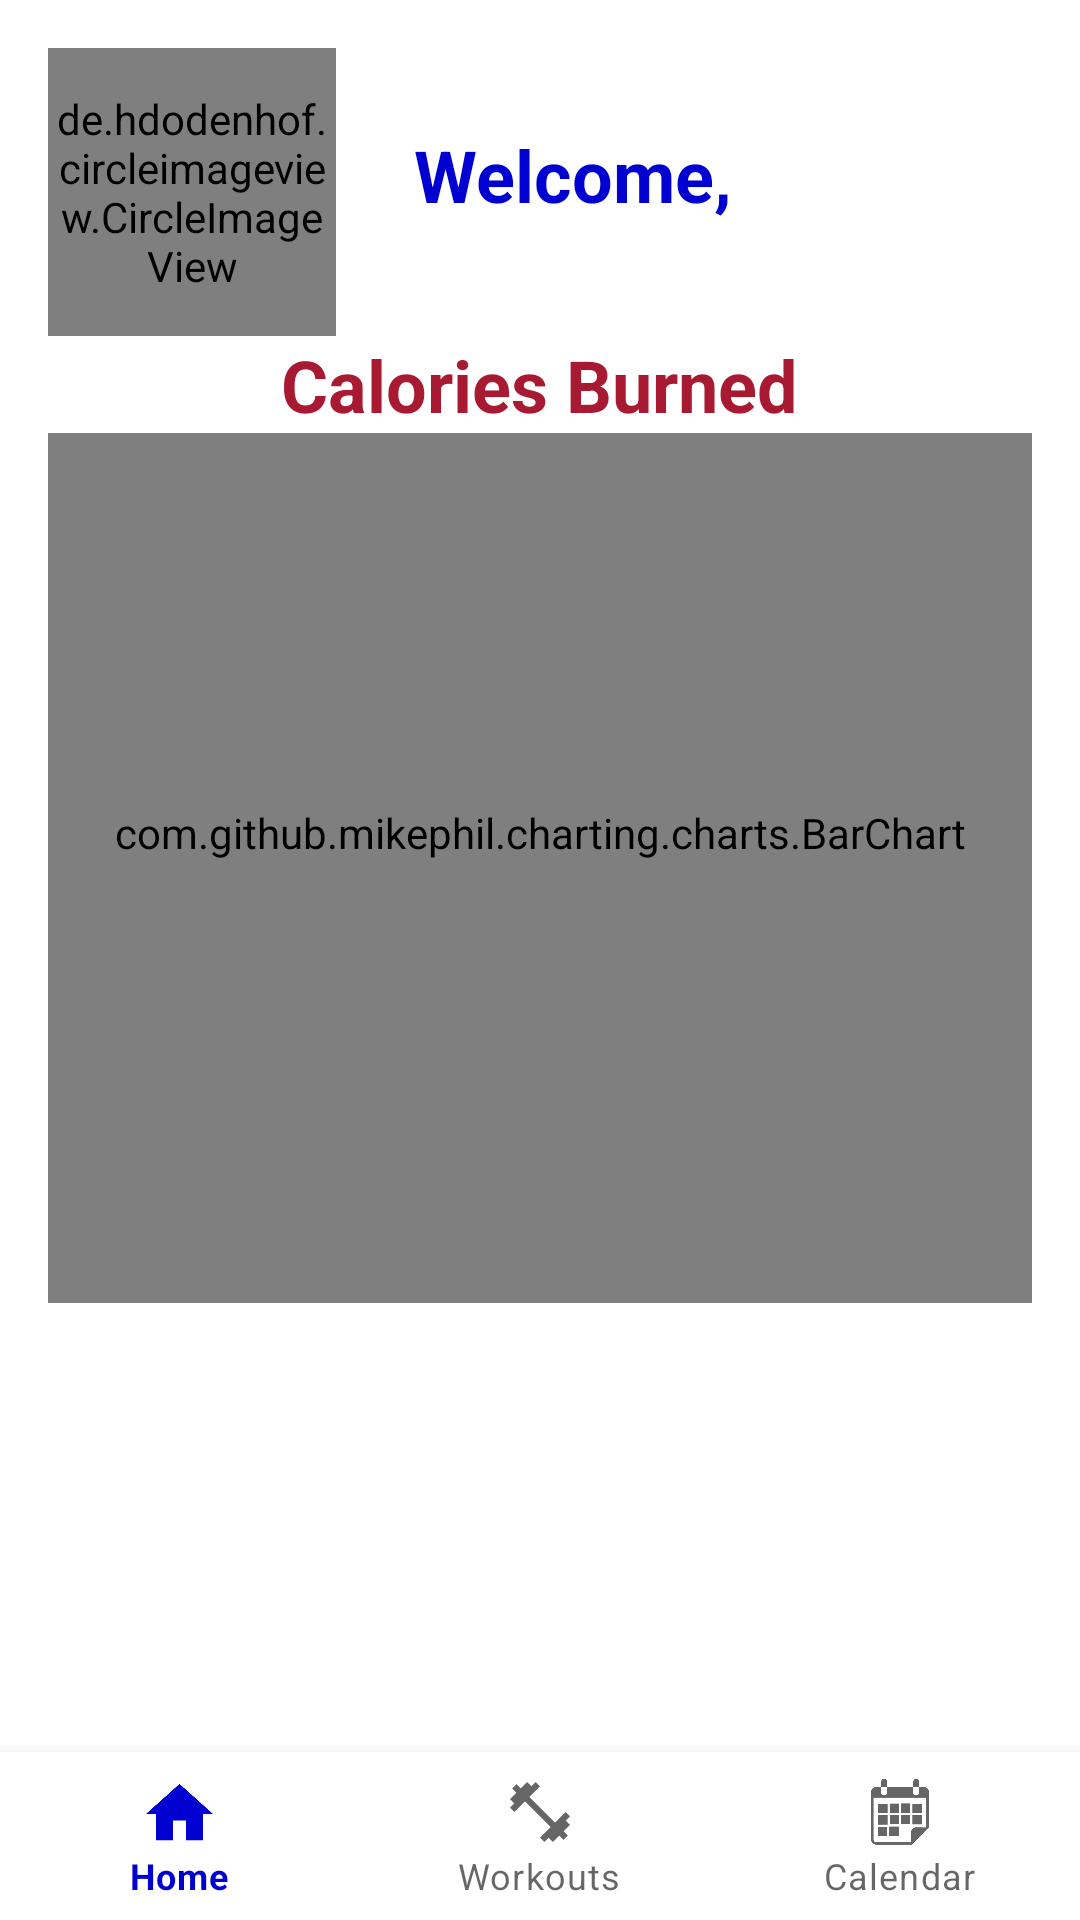

Write the Android layout XML for this screen, with the resource values it uses.
<!-- AndroidManifest.xml: application theme Theme.HealthApp -->
<!-- res/layout/activity_main.xml -->
<?xml version="1.0" encoding="utf-8"?>
<RelativeLayout xmlns:android="http://schemas.android.com/apk/res/android"
    xmlns:app="http://schemas.android.com/apk/res-auto"
    android:layout_width="match_parent"
    android:layout_height="match_parent">

    <RelativeLayout xmlns:android="http://schemas.android.com/apk/res/android"
        xmlns:app="http://schemas.android.com/apk/res-auto"
        android:layout_width="match_parent"
        android:layout_height="match_parent"
        android:padding="16dp">

        <LinearLayout
            android:id="@+id/header"
            android:layout_width="match_parent"
            android:layout_height="wrap_content"
            android:orientation="horizontal">

            <de.hdodenhof.circleimageview.CircleImageView
                android:id="@+id/profile_image"
                android:layout_width="96dp"
                android:layout_height="96dp"
                app:civ_border_color="#FF000000"
                app:civ_border_width="2dp" />

            <TextView
                android:id="@+id/username_text"
                android:layout_width="wrap_content"
                android:layout_height="wrap_content"
                android:layout_centerHorizontal="true"
                android:layout_marginLeft="14dp"
                android:layout_marginTop="14dp"
                android:layout_toRightOf="@+id/profile_image"
                android:padding="12dp"
                android:text="Welcome, "
                android:textColor="@color/main_blue"
                android:textSize="24dp"
                android:textStyle="bold" />
        </LinearLayout>

        <TextView
            android:id="@+id/calories"
            android:layout_width="wrap_content"
            android:layout_height="wrap_content"
            android:layout_below="@+id/header"
            android:layout_centerHorizontal="true"
            android:text="Calories Burned"
            android:textColor="@color/main_red"
            android:textSize="24dp"
            android:textStyle="bold" />

        <RelativeLayout
            android:id="@+id/lineChart_layout"
            android:layout_width="match_parent"
            android:layout_height="290sp"
            android:layout_below="@+id/calories"
            android:layout_alignParentStart="true"
            android:layout_alignParentEnd="true"
            android:fitsSystemWindows="true"
            android:orientation="vertical"
            app:layout_constraintLeft_toLeftOf="parent"
            app:layout_constraintLeft_toRightOf="parent"
            app:layout_constraintTop_toTopOf="parent">

            <com.github.mikephil.charting.charts.BarChart
                android:id="@+id/barchart"
                android:layout_width="match_parent"
                android:layout_height="match_parent"
                android:layout_marginTop="-20dp"
                android:paddingBottom="4dp"/>
            <ImageView
                android:id="@+id/goworkout"
                android:layout_width="wrap_content"
                android:layout_height="wrap_content"
                android:src="@drawable/go"
                android:visibility="invisible"/>

        </RelativeLayout>




    </RelativeLayout>

    <com.google.android.material.bottomnavigation.BottomNavigationView
        android:id="@+id/bottom_navigation_main"
        android:layout_width="match_parent"
        android:layout_height="wrap_content"
        android:layout_alignParentBottom="true"
        app:menu="@menu/menu_bottom_navigation" />
</RelativeLayout>
<!-- resources referenced by this layout -->
<resources>
  <color name="main_blue">#0000D1</color>
  <color name="main_red">#A81A32</color>
  <!-- drawable go: jpg bitmap (drawable, 60506 bytes) -->
  <style name="Theme.HealthApp" parent="Theme.MaterialComponents.DayNight.DarkActionBar">
          
          <item name="colorPrimary">@color/main_blue</item>
          <item name="colorPrimaryVariant">@color/main_blue</item>
          <item name="colorOnPrimary">@color/white</item>
          
          <item name="colorSecondary">@color/main_red</item>
          <item name="colorSecondaryVariant">@color/main_blue</item>
          <item name="colorOnSecondary">@color/black</item>
          
          <item name="android:statusBarColor" tools:targetApi="l">?attr/colorPrimaryVariant</item>
          
      </style>
  <color name="white">#FFFFFFFF</color>
  <color name="black">#FF000000</color>
</resources>
